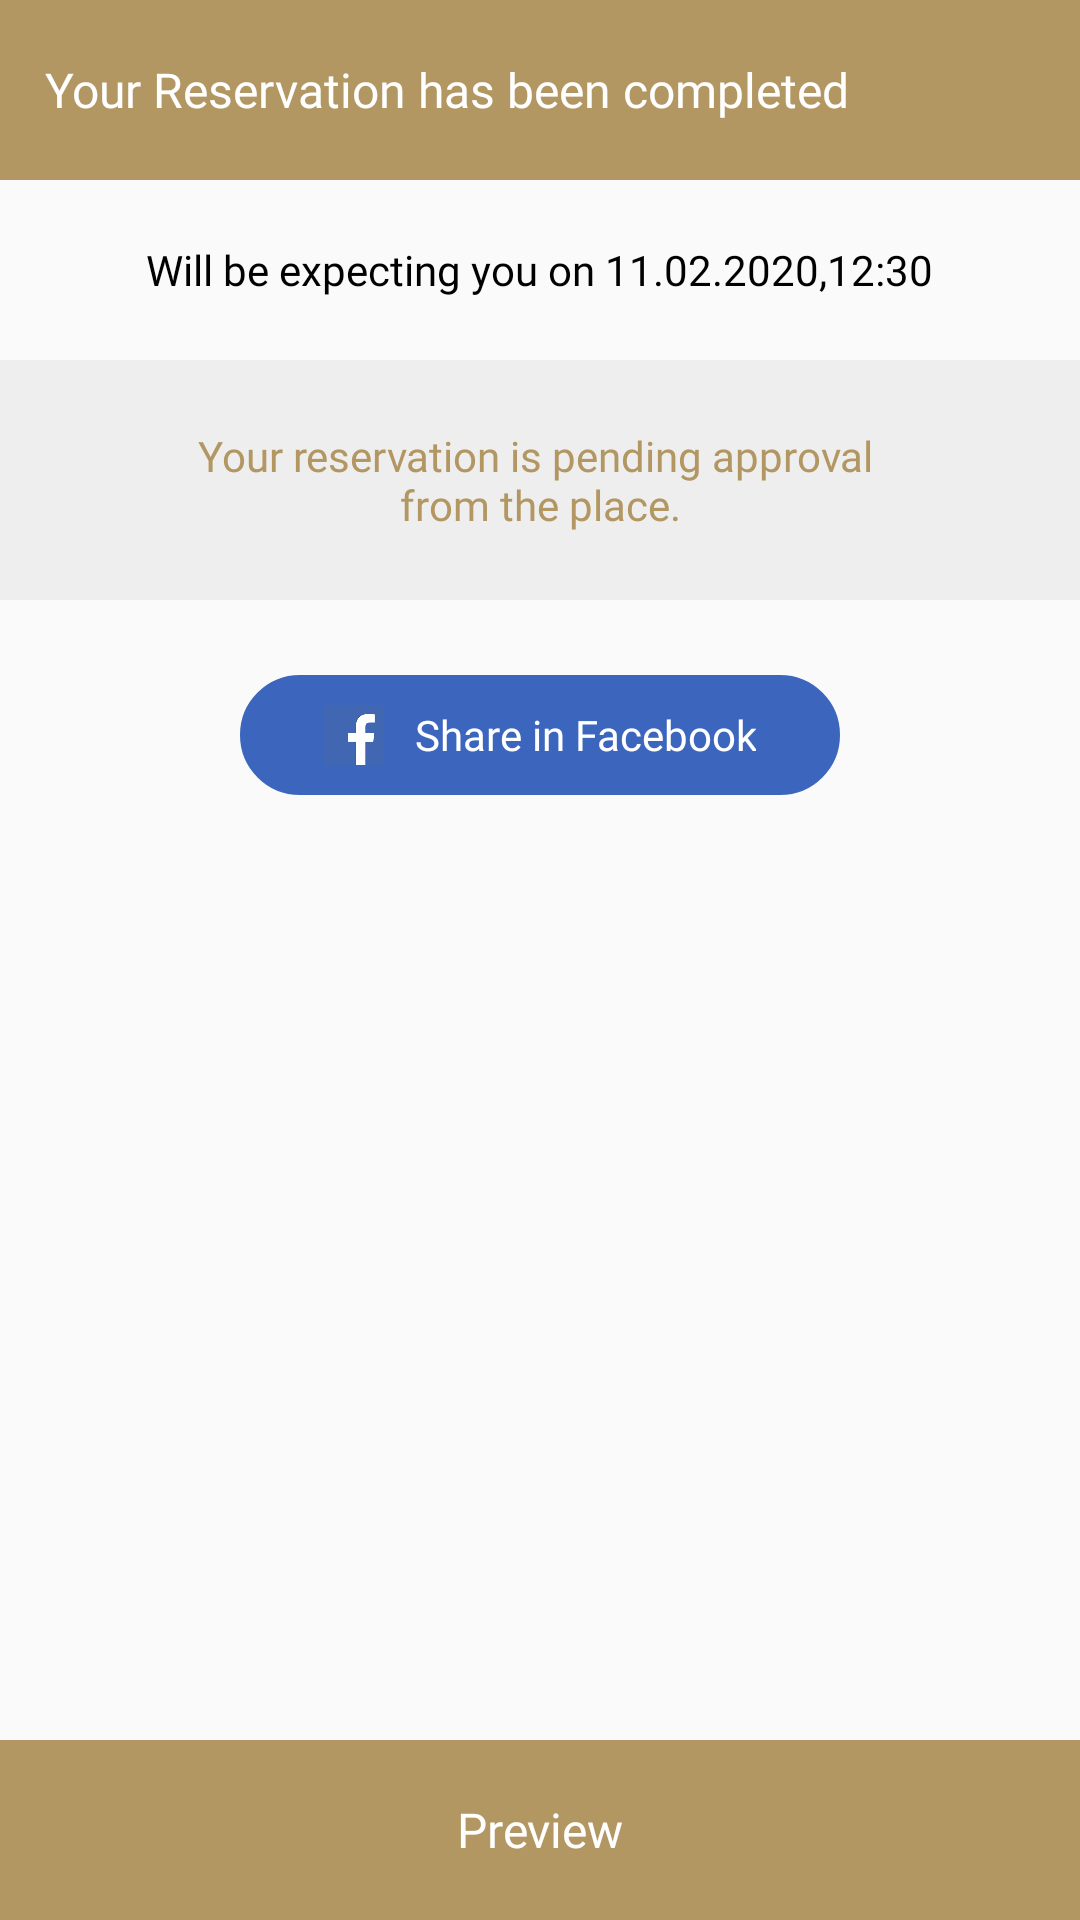

Write the Android layout XML for this screen, with the resource values it uses.
<!-- AndroidManifest.xml: application theme AppTheme -->
<!-- res/layout/activity_resrvation_completed.xml -->
<?xml version="1.0" encoding="utf-8"?>
<RelativeLayout xmlns:android="http://schemas.android.com/apk/res/android"
    xmlns:app="http://schemas.android.com/apk/res-auto"
    xmlns:tools="http://schemas.android.com/tools"
    android:layout_width="match_parent"
    android:layout_height="match_parent"
    tools:context=".Activity.ResrvationCompletedActivity">

    <LinearLayout
        android:layout_width="match_parent"
        android:layout_height="wrap_content"
        android:orientation="vertical">


        <RelativeLayout
            android:layout_width="match_parent"
            android:background="@color/golden_color"
            android:layout_height="60dp">
            <TextView
                android:layout_width="match_parent"
                android:layout_height="wrap_content"
                android:layout_marginStart="15dp"
                android:fontFamily="@font/roboto_regular"
               android:layout_centerVertical="true"
                android:text="@string/your_Reservation_has_been_completed"
                android:textColor="@color/white_color"
                android:textSize="16sp"/>

         <ImageView
             android:layout_width="50dp"
             android:layout_height="50dp"
             android:src="@drawable/cancel"
             android:padding="12dp"
             android:layout_marginEnd="10dp"
             android:layout_centerVertical="true"
             android:background="?actionBarItemBackground"
             android:layout_alignParentRight="true"/>




        </RelativeLayout>

        <RelativeLayout
            android:layout_width="match_parent"
           android:gravity="center"
            android:layout_height="60dp">
        <TextView
            android:id="@+id/txt_expe"
            android:layout_width="wrap_content"
            android:layout_height="wrap_content"
            android:gravity="center"
            android:fontFamily="@font/roboto_regular"
            android:layout_centerVertical="true"
            android:text="@string/well_be_expecting_you_on"
            android:textColor="@color/black_color"
            android:textSize="14sp"/>

            <TextView
                android:layout_toRightOf="@id/txt_expe"
                android:layout_width="wrap_content"
                android:layout_height="wrap_content"
                android:gravity="center"
                android:fontFamily="@font/roboto_regular"
                android:layout_centerVertical="true"
                android:text=" 11.02.2020,12:30"
                android:textColor="@color/black_color"
                android:textSize="14sp"/>
        </RelativeLayout>

        <RelativeLayout
            android:layout_width="match_parent"
           android:gravity="center"
            android:background="@color/back_color"
            android:layout_height="80dp">

            <TextView
                android:layout_width="wrap_content"
                android:layout_height="wrap_content"
                android:fontFamily="@font/roboto_regular"
                android:text="@string/reservation_is_pending_approval"
                android:textAlignment="center"
                android:textColor="@color/golden_color"
                android:textSize="14sp" />
        </RelativeLayout>


        <RelativeLayout
            android:layout_width="200dp"
            android:layout_gravity="center"
            android:gravity="center"
            android:background="@drawable/blue_corner"
            android:layout_marginTop="25dp"
            android:layout_height="40dp">

            <ImageView
                android:id="@+id/img_fb"
                android:layout_width="20dp"
                android:layout_height="20dp"
                android:layout_centerVertical="true"
                android:src="@drawable/fb_200"/>

            <TextView
                android:layout_toRightOf="@id/img_fb"
                android:layout_width="wrap_content"
                android:layout_height="match_parent"
                android:fontFamily="@font/roboto_regular"
                android:text="@string/share_in_Facebook"
                android:layout_marginStart="10dp"
               android:gravity="center_vertical"
                android:textAlignment="center"
                android:textColor="@color/white_color"
                android:textSize="14sp" />
        </RelativeLayout>




    </LinearLayout>

    <RelativeLayout
        android:layout_width="match_parent"
        android:background="@color/golden_color"
        android:layout_alignParentBottom="true"
        android:layout_height="60dp">

        <TextView
            android:layout_width="match_parent"
            android:layout_height="match_parent"
            android:fontFamily="@font/roboto_regular"
            android:text="@string/preview"
            android:gravity="center"
            android:textColor="@color/white_color"
            android:textSize="16sp" />
    </RelativeLayout>

</RelativeLayout>
<!-- resources referenced by this layout -->
<resources>
  <color name="back_color">#1E92908D</color>
  <color name="black_color">#000</color>
  <color name="golden_color">#b29763</color>
  <color name="white_color">#fff</color>
  <!-- drawable blue_corner (drawable) -->
  <?xml version="1.0" encoding="utf-8"?>
  <shape xmlns:android="http://schemas.android.com/apk/res/android"
     >
  
  
      <solid
          android:color="#3C66BD"/>
  
  <stroke
      android:color="#3C66BD"
      android:width="2dp"></stroke>
      <corners
          android:radius="20dp"></corners>
  
  </shape>
  <!-- drawable fb_200: png bitmap (drawable, 5341 bytes) -->
  <string name="preview">Preview</string>
  <string name="reservation_is_pending_approval">Your reservation is pending approval \nfrom the place.</string>
  <string name="share_in_Facebook">Share in Facebook</string>
  <string name="well_be_expecting_you_on">Will be expecting you on</string>
  <string name="your_Reservation_has_been_completed">Your Reservation has been completed</string>
  <style name="AppTheme" parent="Theme.AppCompat.Light.NoActionBar">
          
          <item name="colorPrimary">@color/golden_color</item>
          <item name="colorPrimaryDark">@color/colorPrimaryDark</item>
          <item name="colorAccent">@color/colorAccent</item>
      </style>
  <color name="colorPrimaryDark">#C4B29763</color>
  <color name="colorAccent">#b29763</color>
</resources>
